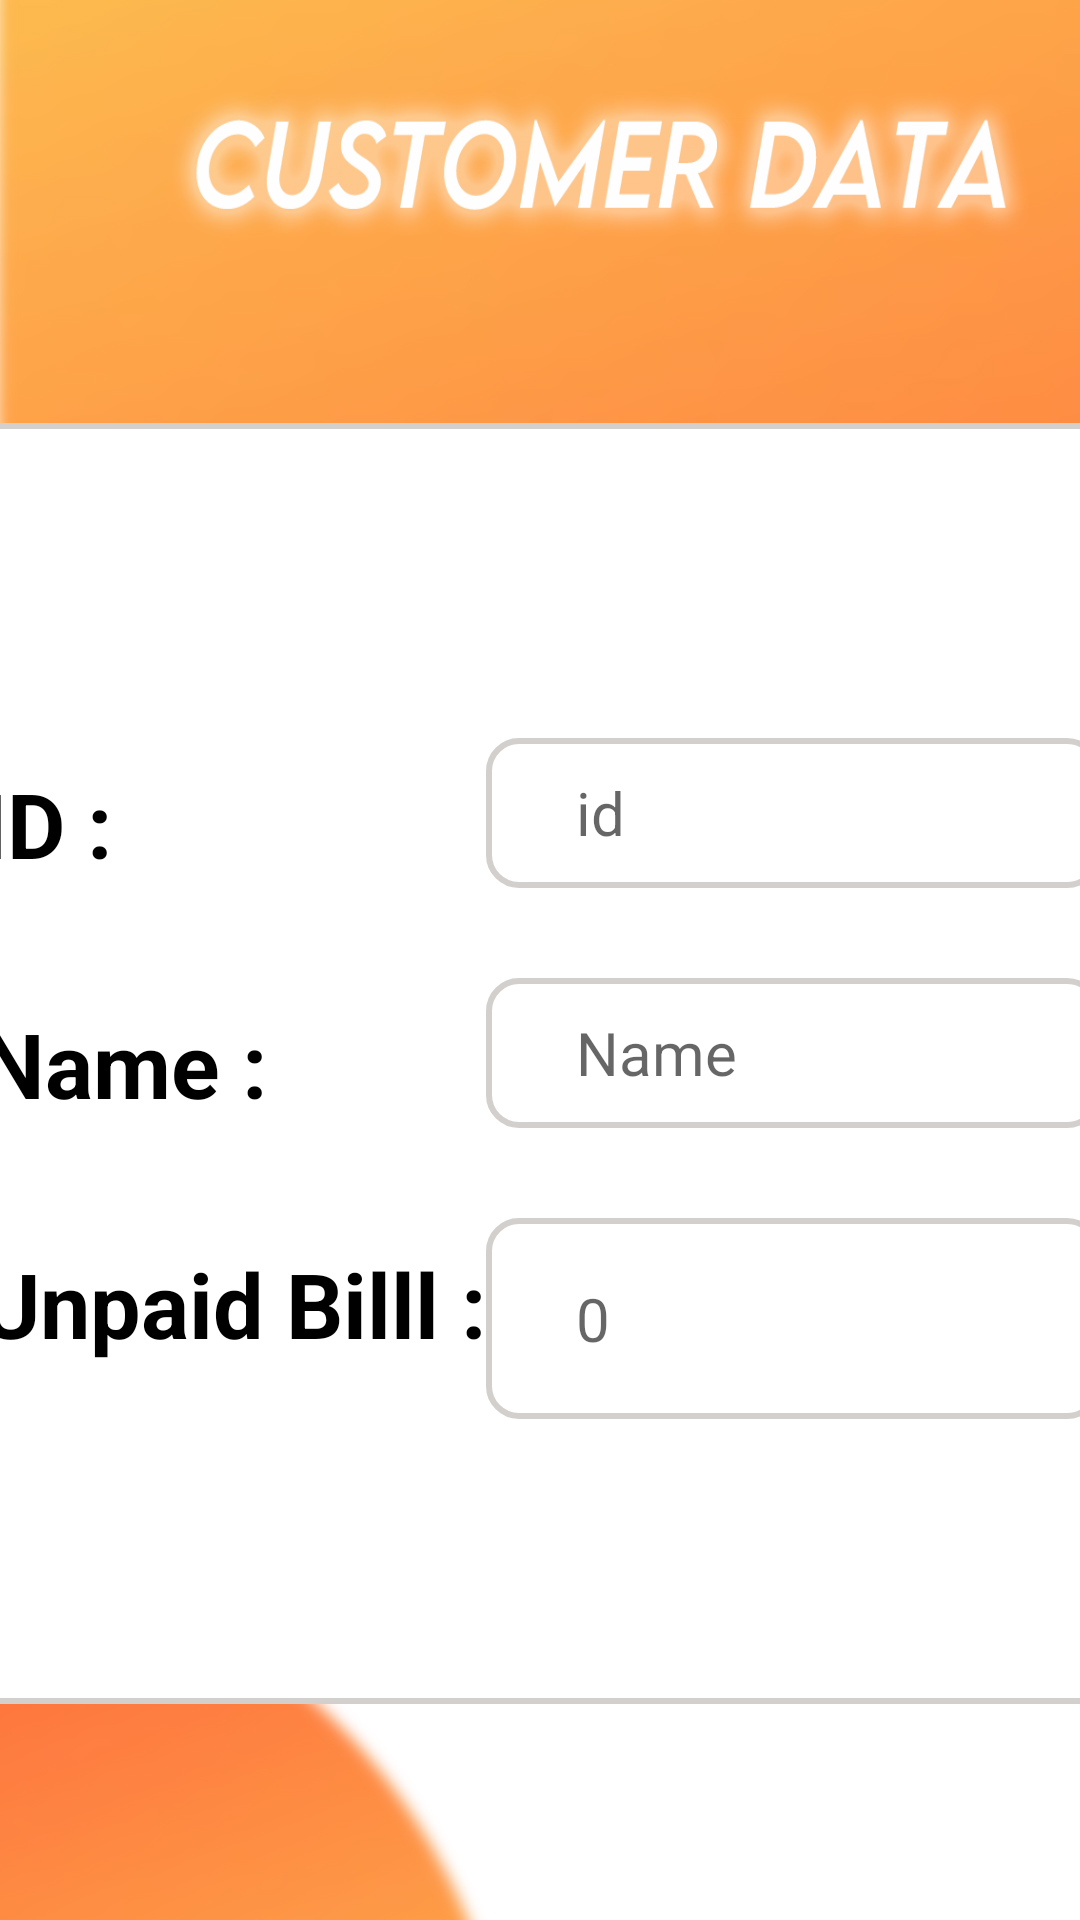

This screen was rendered from an Android layout file. Write that file and the resources it references.
<!-- AndroidManifest.xml: application theme Theme.LaundryManagement -->
<!-- res/layout/activity_user_data_unpaid.xml -->
<?xml version="1.0" encoding="utf-8"?>
<LinearLayout xmlns:android="http://schemas.android.com/apk/res/android"
    xmlns:tools="http://schemas.android.com/tools"
    android:layout_width="match_parent"
    android:layout_height="match_parent"
    android:background="@drawable/bg_blur"
    android:orientation="vertical"
    tools:context=".user_data"
    >




    <ImageView
        android:id="@+id/imageView2"
        android:layout_width="296dp"
        android:layout_height="60dp"
        android:layout_marginStart="55dp"
        android:layout_marginTop="26dp"
        android:layout_marginEnd="55dp"
        android:layout_marginBottom="55dp"
        android:background="@drawable/customer_data1"
        />

    <LinearLayout
        android:id="@+id/linearLayout2"
        android:layout_width="393dp"
        android:layout_height="427dp"
        android:layout_gravity="center"
        android:layout_marginStart="8dp"
        android:layout_marginEnd="8dp"
        android:background="@drawable/rounded_white1"
        android:gravity="center"
        android:orientation="horizontal">

        <LinearLayout
            android:layout_width="wrap_content"
            android:layout_height="wrap_content"
            android:orientation="vertical">

            <TextView
                android:layout_width="wrap_content"
                android:layout_height="50dp"
                android:layout_marginLeft="10dp"
                android:layout_marginTop="10dp"
                android:layout_marginBottom="30dp"
                android:textColor="@color/black"
                android:text="ID :"
                android:textSize="30dp"
                android:textStyle="bold" />

            <TextView
                android:layout_width="wrap_content"
                android:layout_height="50dp"
                android:layout_marginLeft="10dp"
                android:layout_marginBottom="30dp"
                android:text="Name :"
                android:textColor="@color/black"
                android:textSize="30dp"
                android:textStyle="bold" />



            <TextView
                android:layout_width="wrap_content"
                android:layout_height="50dp"
                android:layout_marginLeft="10dp"
                android:text="Unpaid Billl :"
                android:textColor="@color/black"
                android:textSize="30dp"
                android:textStyle="bold" />
        </LinearLayout>

        <LinearLayout
            android:layout_width="match_parent"
            android:layout_height="wrap_content"
            android:orientation="vertical">

            <EditText
                android:id="@+id/c_id"
                android:layout_width="match_parent"
                android:layout_height="50dp"
                android:layout_gravity="right"
                android:layout_marginTop="10dp"
                android:layout_marginRight="10dp"
                android:textColor="@color/black"
                android:layout_marginBottom="30dp"
                android:background="@drawable/rounded_white1"
                android:editable="false"
                android:hint="id"
                android:paddingLeft="30dp"
                android:textSize="20dp" />

            <EditText
                android:id="@+id/c_name"
                android:layout_width="match_parent"
                android:layout_height="50dp"
                android:layout_gravity="right"
                android:layout_marginRight="10dp"
                android:textColor="@color/black"
                android:layout_marginBottom="30dp"
                android:background="@drawable/rounded_white1"
                android:hint="Name"
                android:paddingLeft="30dp"
                android:textSize="20dp" />


            <EditText
                android:id="@+id/c_unpaid_et"
                android:layout_width="match_parent"
                android:layout_height="67dp"
                android:layout_gravity="right"
                android:layout_marginRight="10dp"
                android:textColor="@color/black"
                android:background="@drawable/rounded_white1"
                android:hint="0"
                android:paddingLeft="30dp"
                android:textSize="20dp" />
        </LinearLayout>


    </LinearLayout>

    <LinearLayout
        android:layout_width="match_parent"
        android:layout_height="wrap_content"
        android:gravity="center_horizontal"
        >


    <Button
        android:id="@+id/update"
        android:layout_width="120dp"
        android:layout_height="wrap_content"
        android:layout_marginBottom="46dp"
        android:backgroundTint="@color/orange"
        android:text="Update"
        android:layout_marginRight="40dp"
        android:layout_gravity="center"
        android:layout_marginTop="30dp"
        android:textColor="@color/white"
        />
    <Button
        android:id="@+id/reminder"
        android:layout_width="120dp"
        android:layout_height="wrap_content"
        android:layout_marginBottom="46dp"
        android:backgroundTint="@color/orange"
        android:text="Reminder"
        android:layout_gravity="center"
        android:layout_marginTop="30dp"
        android:textColor="@color/white"
        />
    </LinearLayout>
</LinearLayout>
<!-- resources referenced by this layout -->
<resources>
  <color name="black">#FF000000</color>
  <color name="orange">#e6501d</color>
  <color name="white">#FFFFFFFF</color>
  <!-- drawable bg_blur: jpg bitmap (drawable, 113553 bytes) -->
  <!-- drawable customer_data1: png bitmap (drawable, 37418 bytes) -->
  <!-- drawable rounded_white1 (drawable) -->
  <?xml version="1.0" encoding="utf-8"?>
      <shape xmlns:android="http://schemas.android.com/apk/res/android">
  
          <corners android:radius="10dp" />
  
          
          <stroke android:width="2dp" android:color="@color/grey" />
  
          
          <solid android:color="@color/white" />
  
      </shape>
  <style name="Theme.LaundryManagement" parent="Theme.MaterialComponents.DayNight.NoActionBar">
          <item name="android:windowFullscreen">true</item>
          
          <item name="colorPrimary">@color/purple_500</item>
          <item name="colorPrimaryVariant">@color/purple_700</item>
          <item name="colorOnPrimary">@color/white</item>
          
          <item name="colorSecondary">@color/teal_200</item>
          <item name="colorSecondaryVariant">@color/teal_700</item>
          <item name="colorOnSecondary">@color/black</item>
          
          <item name="android:statusBarColor">?attr/colorPrimaryVariant</item>
          
      </style>
  <color name="grey">#D3CFCC</color>
  <color name="purple_500">#FF6200EE</color>
  <color name="purple_700">#FF3700B3</color>
  <color name="teal_200">#FF03DAC5</color>
  <color name="teal_700">#FF018786</color>
</resources>
